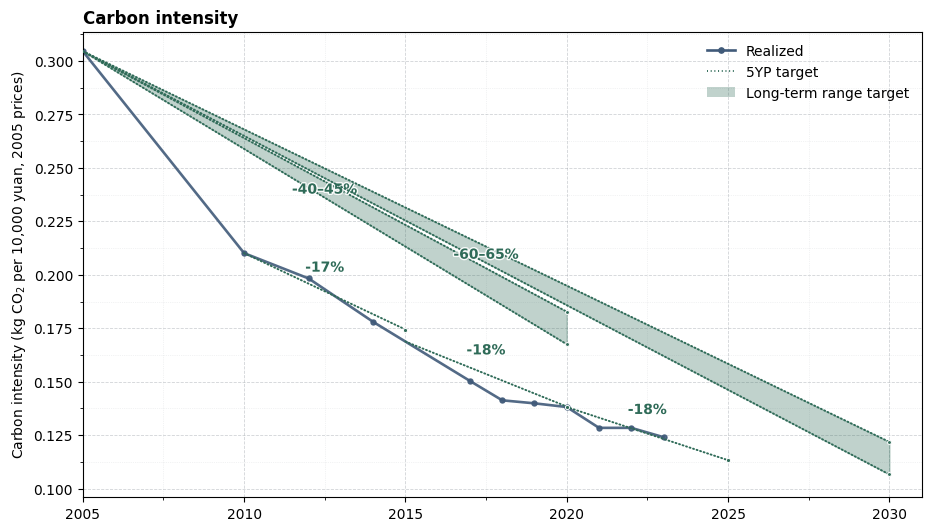
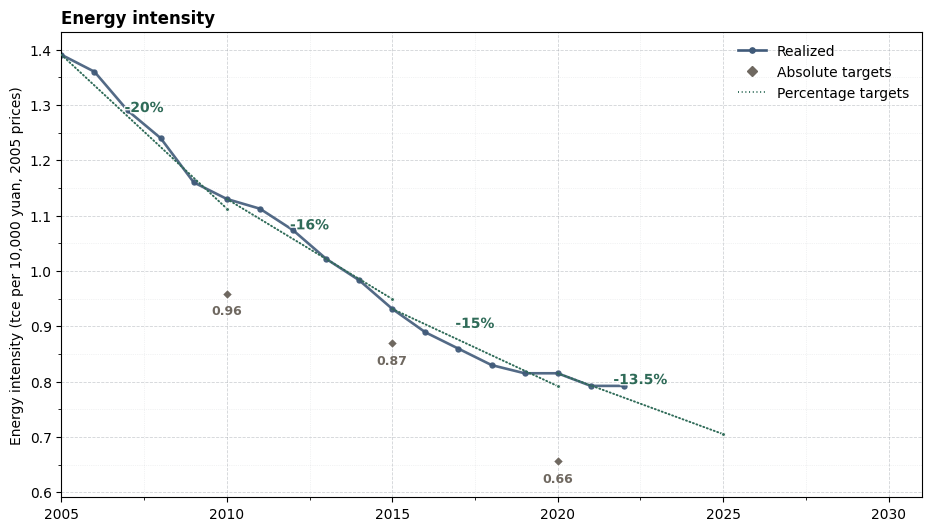

Source code (Python) for these figures, in order:
import math
import re

import matplotlib.patheffects as pe
import matplotlib.pyplot as plt
import numpy as np
import pandas as pd
from matplotlib import rcParams
from matplotlib.lines import Line2D
from matplotlib.patches import Patch
from matplotlib.ticker import AutoMinorLocator

rcParams["font.family"] = "Arial"

COLOR_REALIZED = "#405A79"
COLOR_TARGET = "#2F6B58"
COLOR_RANGE_FILL = "#2F6B58"
COLOR_ABS_DIAMOND = "#6F6860"
GRID_GRAY = "#9AA0A6"


def dotted_line_with_endpoint(
    ax,
    x0,
    y0,
    x1,
    y1,
    color=COLOR_TARGET,
    lw=1.4,
    pattern=(0.5, 1.4),
    ms_end=3.0,
):
    segment, = ax.plot(
        [x0, x1],
        [y0, y1],
        linestyle=(0, pattern),
        linewidth=lw,
        color=color,
        zorder=3,
    )
    segment.set_dash_capstyle("round")
    ax.plot(
        [x1],
        [y1],
        marker="o",
        markersize=ms_end,
        markerfacecolor=color,
        markeredgecolor="white",
        markeredgewidth=0.7,
        zorder=4,
    )
    return segment


def fmt_pct(val: float) -> str:
    if math.isclose(val, round(val), abs_tol=1e-9):
        return f"{int(round(val))}"
    return f"{val:.1f}".rstrip("0").rstrip(".")


def apply_grid(ax):
    ax.xaxis.set_minor_locator(AutoMinorLocator(2))
    ax.yaxis.set_minor_locator(AutoMinorLocator(2))
    ax.grid(
        which="major",
        axis="both",
        linestyle="--",
        linewidth=0.6,
        color=GRID_GRAY,
        alpha=0.45,
    )
    ax.grid(
        which="minor",
        axis="both",
        linestyle=":",
        linewidth=0.5,
        color=GRID_GRAY,
        alpha=0.25,
    )


def parse_pct(text: str):
    match = re.search(r"(\d+(?:\.\d+)?)", text)
    pct = float(match.group(1)) if match else None
    lower_bound = ("more than" in text.lower()) or ("at least" in text.lower())
    return pct, lower_bound


def _carbon_inputs():
    realized = {
        2005: 0.30456933,
        2010: 0.210125739,
        2012: 0.198284199,
        2014: 0.177973973,
        2017: 0.150344339,
        2018: 0.141290459,
        2019: 0.139877555,
        2020: 0.138147321,
        2021: 0.128410356,
        2022: 0.128410356,
        2023: 0.124044404,
    }
    pct_targets = [
        (2010, 2015, 17.0),
        (2015, 2020, 18.0),
        (2020, 2025, 18.0),
    ]
    range_targets = [
        (2005, 2020, 40.0, 45.0),
        (2005, 2030, 60.0, 65.0),
    ]
    return realized, pct_targets, range_targets


def _energy_inputs():
    p_1990, p_2005 = 26, 61
    rebasing_factor = p_1990 / p_2005

    abs_targets_1990 = {2010: 2.25, 2020: 1.54}
    abs_targets_2005 = {2015: 0.869}
    abs_targets_2005.update({year: value * rebasing_factor for year, value in abs_targets_1990.items()})

    realized = [
        (1990, 2.259788354),
        (1991, 2.173371973),
        (1992, 2.000539212),
        (1993, 1.866593822),
        (1994, 1.749931708),
        (1995, 1.685119423),
        (1996, 1.581419766),
        (1997, 1.451795195),
        (1998, 1.352416357),
        (1999, 1.296245710),
        (2000, 1.248716700),
        (2001, 1.220104398),
        (2002, 1.220104398),
        (2003, 1.288361987),
        (2004, 1.365151774),
        (2005, 1.390748370),
        (2006, 1.36),
        (2007, 1.29),
        (2008, 1.24),
        (2009, 1.16),
        (2010, 1.13),
        (2011, 1.112431568),
        (2012, 1.073625816),
        (2013, 1.021884813),
        (2014, 0.983079060),
        (2015, 0.931338057),
        (2016, 0.889021167),
        (2017, 0.859387129),
        (2018, 0.829753090),
        (2019, 0.814936070),
        (2020, 0.814936070),
        (2021, 0.792120979),
        (2022, 0.792120979),
    ]

    pct_targets = [
        {
            "Announcement_Year": 2007,
            "Targeted_Change": "20 percent",
            "Baseline_Year": 2005,
            "Target_Year": 2010,
        },
        {
            "Announcement_Year": 2011,
            "Targeted_Change": "16 percent",
            "Baseline_Year": 2010,
            "Target_Year": 2015,
        },
        {
            "Announcement_Year": 2016,
            "Targeted_Change": "15 percent",
            "Baseline_Year": 2015,
            "Target_Year": 2020,
        },
        {
            "Announcement_Year": 2021,
            "Targeted_Change": "13.5 percent",
            "Baseline_Year": 2020,
            "Target_Year": 2025,
        },
    ]

    return abs_targets_2005, realized, pct_targets


def make_carbon_intensity_plot():
    realized_kg, pct_targets, range_targets = _carbon_inputs()

    years = range(2005, 2031)
    series_real = pd.Series(realized_kg, dtype="float64").reindex(years)
    series_interp = series_real.interpolate("linear")
    series_plot = series_real.dropna()

    fig, ax = plt.subplots(figsize=(9.2, 5.2), constrained_layout=True)
    ax.plot(
        series_plot.index.to_numpy(dtype=float),
        series_plot.to_numpy(dtype=float),
        color=COLOR_REALIZED,
        marker="o",
        markersize=3.6,
        linewidth=1.9,
        alpha=0.9,
    )

    for baseline, target_year, pct in pct_targets:
        baseline_value = series_interp.loc[baseline]
        if pd.isna(baseline_value):
            continue
        endpoint = baseline_value * (1 - pct / 100.0)
        dotted_line_with_endpoint(ax, baseline, baseline_value, target_year, endpoint, ms_end=3.0)
        mid_x = (baseline + target_year) / 2
        mid_y = (baseline_value + endpoint) / 2
        label = f"-{fmt_pct(pct)}%"
        ax.annotate(
            label,
            (mid_x, mid_y),
            xytext=(0, 12),
            textcoords="offset points",
            ha="center",
            va="bottom",
            fontsize=10,
            fontweight="bold",
            color=COLOR_TARGET,
            path_effects=[pe.withStroke(linewidth=2.0, foreground="white", alpha=0.9)],
        )

    for baseline, target_year, low, high in range_targets:
        baseline_value = series_interp.loc[baseline]
        if pd.isna(baseline_value):
            continue
        endpoint_low = baseline_value * (1 - high / 100.0)
        endpoint_high = baseline_value * (1 - low / 100.0)
        dotted_line_with_endpoint(ax, baseline, baseline_value, target_year, endpoint_low, ms_end=2.8)
        dotted_line_with_endpoint(ax, baseline, baseline_value, target_year, endpoint_high, ms_end=2.8)
        x_vals = np.array([baseline, target_year])
        lower = np.array([baseline_value, min(endpoint_low, endpoint_high)])
        upper = np.array([baseline_value, max(endpoint_low, endpoint_high)])
        ax.fill_between(x_vals, lower, upper, color=COLOR_RANGE_FILL, alpha=0.3, zorder=2)
        mid_x = (baseline + target_year) / 2
        mid_y = ((baseline_value + min(endpoint_low, endpoint_high)) / 2 + (baseline_value + max(endpoint_low, endpoint_high)) / 2) / 2
        label = f"-{fmt_pct(low)}–{fmt_pct(high)}%"
        ax.annotate(
            label,
            (mid_x, mid_y),
            xytext=(0, 0),
            textcoords="offset points",
            ha="center",
            va="center",
            fontsize=10,
            fontweight="bold",
            color=COLOR_TARGET,
            path_effects=[pe.withStroke(linewidth=2.0, foreground="white", alpha=0.9)],
        )

    y_values = list(series_plot.values)
    for baseline, _, pct in pct_targets:
        baseline_value = series_interp.loc[baseline]
        y_values.append(baseline_value * (1 - pct / 100.0))
    for baseline, _, low, high in range_targets:
        baseline_value = series_interp.loc[baseline]
        y_values += [baseline_value * (1 - low / 100.0), baseline_value * (1 - high / 100.0)]

    ax.set_xlim(2005, 2031)
    ax.set_xticks([2005, 2010, 2015, 2020, 2025, 2030])
    ax.set_ylim(min(y_values) * 0.9, max(y_values) * 1.03)
    ax.set_ylabel("Carbon intensity (kg CO$_2$ per 10,000 yuan, 2005 prices)")
    ax.set_title("Carbon intensity", loc="left", fontweight="bold")
    apply_grid(ax)

    legend_items = [
        Line2D([0], [0], color=COLOR_REALIZED, lw=1.9, marker="o", markersize=3.8, label="Realized"),
        Line2D([0], [0], color=COLOR_TARGET, lw=1.4, linestyle=(0, (0.5, 1.4)), label="5YP target"),
        Patch(facecolor=COLOR_RANGE_FILL, edgecolor="none", alpha=0.3, label="Long-term range target"),
    ]
    ax.legend(handles=legend_items, frameon=False, loc="upper right")

    return fig


def make_energy_intensity_plot():
    abs_targets_2005, realized_e, pct_rows_e = _energy_inputs()

    series_real = (
        pd.DataFrame(realized_e, columns=["Year", "Realized_2005"])
        .set_index("Year")["Realized_2005"]
        .reindex(range(2005, 2031))
    )
    series_plot = series_real.dropna()

    df_pct = pd.DataFrame(pct_rows_e)
    df_pct[["pct", "lower_bound"]] = df_pct["Targeted_Change"].apply(lambda value: pd.Series(parse_pct(value)))
    real_map = dict(realized_e)
    df_pct["Baseline_Value_2005"] = df_pct["Baseline_Year"].map(real_map)
    df_pct["Implied_Target_Value_2005"] = df_pct["Baseline_Value_2005"] * (1 - df_pct["pct"] / 100.0)
    df_pct = df_pct.drop_duplicates(subset=["Baseline_Year", "Target_Year", "pct"]).reset_index(drop=True)

    fig, ax = plt.subplots(figsize=(9.2, 5.2), constrained_layout=True)
    ax.plot(
        series_plot.index.to_numpy(dtype=float),
        series_plot.to_numpy(dtype=float),
        color=COLOR_REALIZED,
        marker="o",
        markersize=3.6,
        linewidth=1.9,
        alpha=0.9,
    )

    for _, row in df_pct.iterrows():
        x0 = int(row["Baseline_Year"])
        y0 = float(row["Baseline_Value_2005"])
        x1 = int(row["Target_Year"])
        y1 = float(row["Implied_Target_Value_2005"])
        dotted_line_with_endpoint(ax, x0, y0, x1, y1, ms_end=2.8)
        mid_x = (x0 + x1) / 2
        mid_y = (y0 + y1) / 2
        label = f"-{fmt_pct(float(row['pct']))}%"
        if row["lower_bound"]:
            label = "≥" + label
        ax.annotate(
            label,
            (mid_x, mid_y),
            xytext=(0, 12),
            textcoords="offset points",
            ha="center",
            va="bottom",
            fontsize=10,
            fontweight="bold",
            color=COLOR_TARGET,
            path_effects=[pe.withStroke(linewidth=2.0, foreground="white", alpha=0.9)],
        )

    abs_years = sorted(abs_targets_2005)
    abs_values = [abs_targets_2005[year] for year in abs_years]
    ax.plot(
        abs_years,
        abs_values,
        linestyle="None",
        marker="D",
        markersize=5.0,
        markeredgewidth=0.8,
        markeredgecolor="white",
        color=COLOR_ABS_DIAMOND,
        zorder=5,
    )
    for year, value in zip(abs_years, abs_values):
        ax.annotate(
            f"{value:.2f}",
            xy=(year, value),
            xytext=(0, -8),
            textcoords="offset points",
            ha="center",
            va="top",
            fontsize=9,
            fontweight="bold",
            color=COLOR_ABS_DIAMOND,
        )

    y_values = list(series_plot.values) + abs_values + df_pct["Implied_Target_Value_2005"].tolist()

    ax.set_xlim(2005, 2031)
    ax.set_xticks([2005, 2010, 2015, 2020, 2025, 2030])
    ax.set_ylim(min(y_values) * 0.9, max(y_values) * 1.03)
    ax.set_ylabel("Energy intensity (tce per 10,000 yuan, 2005 prices)")
    ax.set_title("Energy intensity", loc="left", fontweight="bold")
    apply_grid(ax)

    legend_items = [
        Line2D([0], [0], color=COLOR_REALIZED, lw=1.9, marker="o", markersize=3.8, label="Realized"),
        Line2D([0], [0], color=COLOR_ABS_DIAMOND, marker="D", linestyle="None", markersize=5.0, label="Absolute targets"),
        Line2D([0], [0], color=COLOR_TARGET, lw=1.4, linestyle=(0, (0.5, 1.4)), label="Percentage targets"),
    ]
    ax.legend(handles=legend_items, frameon=False, loc="upper right")

    return fig


if __name__ == "__main__":
    make_carbon_intensity_plot()
    make_energy_intensity_plot()
    plt.show()
